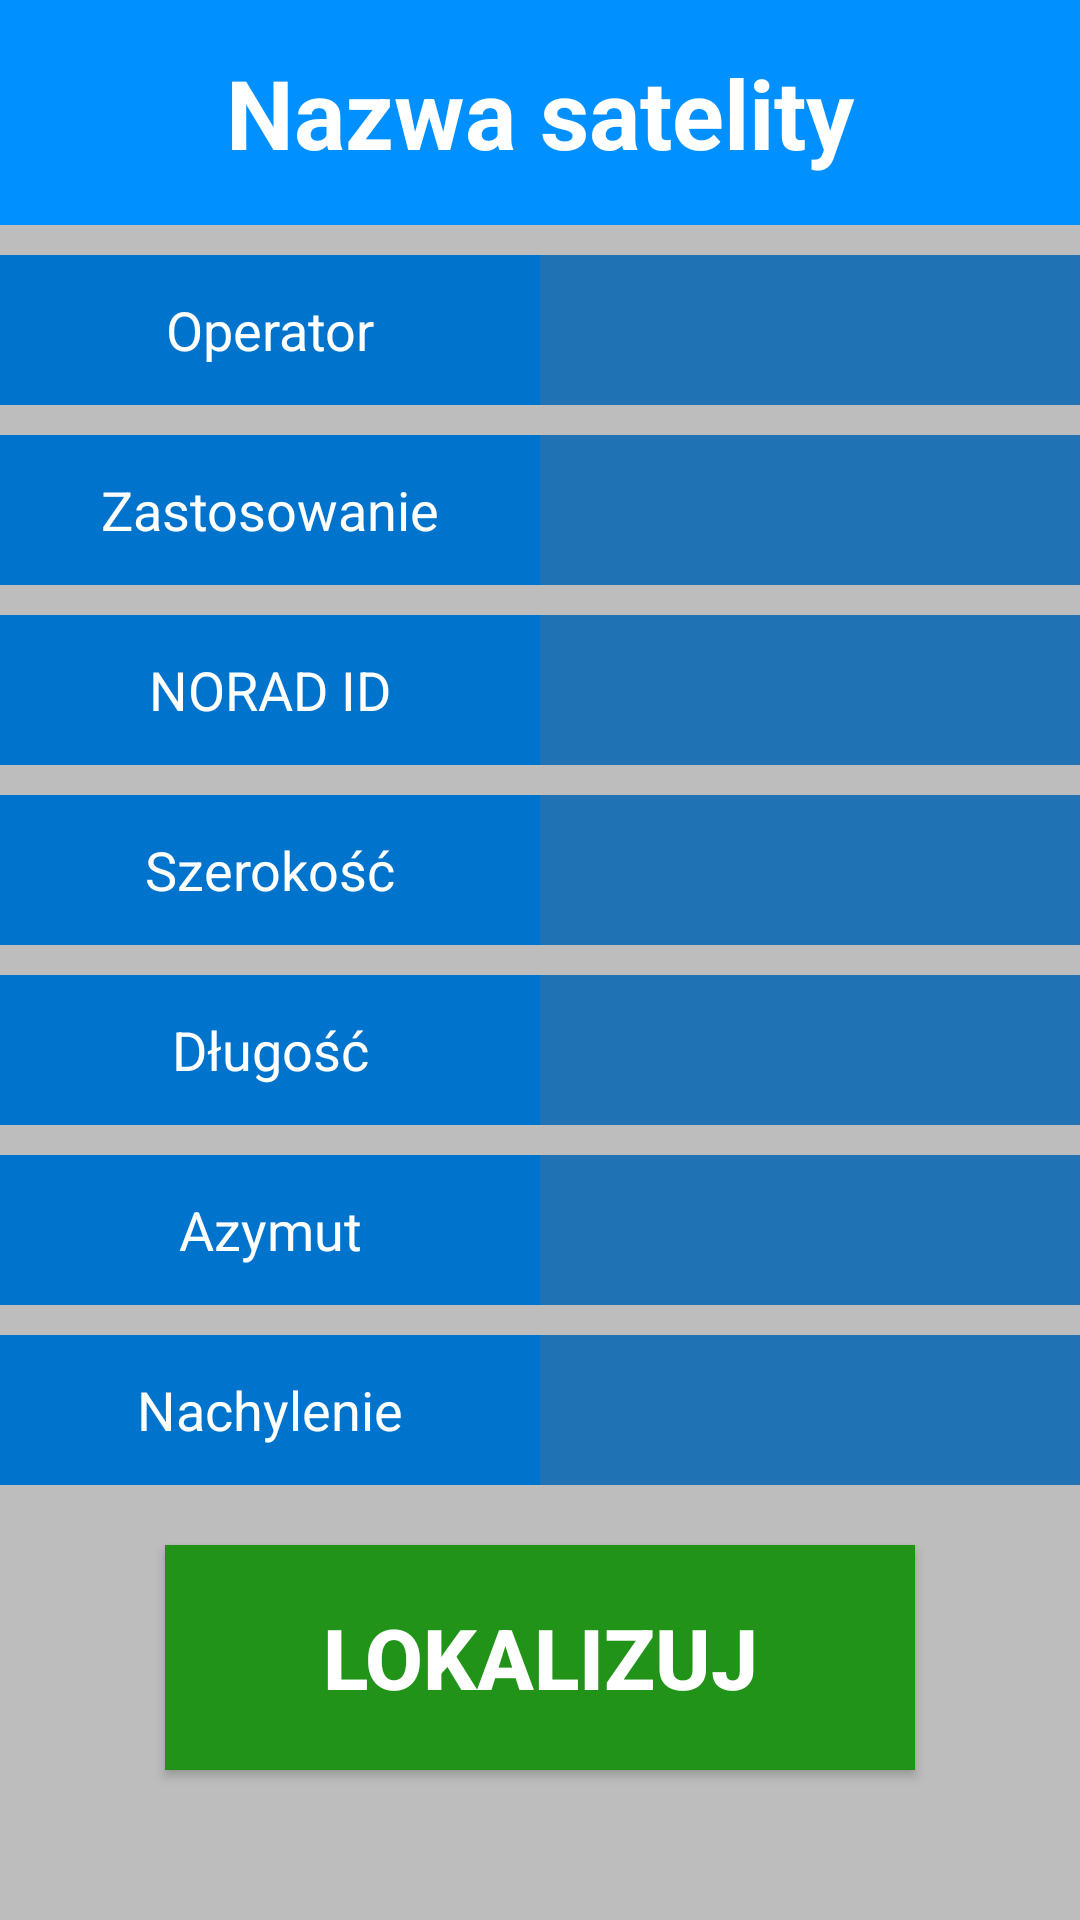

Write the Android layout XML for this screen, with the resource values it uses.
<!-- AndroidManifest.xml: application theme Theme.SatelliteTracker -->
<!-- res/layout/satellite_info.xml -->
<?xml version="1.0" encoding="utf-8"?>
<LinearLayout xmlns:android="http://schemas.android.com/apk/res/android"
    android:layout_width="match_parent"
    android:layout_height="match_parent"
    android:layout_gravity="center"
    android:background="#BDBDBD"
    android:orientation="vertical"
    android:tooltipText="@string/tooltip_norad">

    <TextView
        android:id="@+id/text_satinfo_name"
        android:layout_width="match_parent"
        android:layout_height="75dp"
        android:background="@color/title"
        android:gravity="center"
        android:text="@string/satellite_info_name"
        android:textAlignment="center"
        android:textColor="#FFFFFF"
        android:textSize="32sp"
        android:textStyle="bold" />

    <LinearLayout
        android:layout_width="match_parent"
        android:layout_height="50dp"
        android:layout_marginTop="10dp"
        android:orientation="horizontal">

        <TextView
            android:layout_width="match_parent"
            android:layout_height="match_parent"
            android:layout_weight="1"
            android:background="#0074CD"
            android:gravity="center"
            android:padding="5dp"
            android:text="@string/satellite_info_operator"
            android:textAlignment="center"
            android:textColor="#FFFFFF"
            android:textSize="18sp"
            android:tooltipText="@string/tooltip_operator" />

        <TextView
            android:id="@+id/text_satinfo_operator"
            android:layout_width="match_parent"
            android:layout_height="match_parent"
            android:layout_weight="1"
            android:background="#1F72B3"
            android:gravity="center"
            android:padding="5dp"
            android:textAlignment="center"
            android:textColor="#FFFFFF"
            android:textSize="18sp" />
    </LinearLayout>

    <LinearLayout
        android:layout_width="match_parent"
        android:layout_height="50dp"
        android:layout_marginTop="10dp"
        android:orientation="horizontal">

        <TextView
            android:layout_width="match_parent"
            android:layout_height="match_parent"
            android:layout_weight="1"
            android:background="#0074CD"
            android:gravity="center"
            android:padding="5dp"
            android:text="@string/satellite_info_user"
            android:textAlignment="center"
            android:textColor="#FFFFFF"
            android:textSize="18sp"
            android:tooltipText="@string/tooltip_user" />

        <TextView
            android:id="@+id/text_satinfo_user"
            android:layout_width="match_parent"
            android:layout_height="match_parent"
            android:layout_weight="1"
            android:background="#1F72B3"
            android:gravity="center"
            android:padding="5dp"
            android:textAlignment="center"
            android:textColor="#FFFFFF"
            android:textSize="18sp" />
    </LinearLayout>

    <LinearLayout
        android:layout_width="match_parent"
        android:layout_height="50dp"
        android:layout_marginTop="10dp"
        android:orientation="horizontal">

        <TextView
            android:layout_width="match_parent"
            android:layout_height="match_parent"
            android:layout_weight="1"
            android:background="#0074CD"
            android:gravity="center"
            android:padding="5dp"
            android:text="@string/satellite_info_norad"
            android:textAlignment="center"
            android:textColor="#FFFFFF"
            android:textSize="18sp" />

        <TextView
            android:id="@+id/text_satinfo_norad"
            android:layout_width="match_parent"
            android:layout_height="match_parent"
            android:layout_weight="1"
            android:background="#1F72B3"
            android:gravity="center"
            android:padding="5dp"
            android:textAlignment="center"
            android:textColor="#FFFFFF"
            android:textSize="18sp" />
    </LinearLayout>

    <LinearLayout
        android:layout_width="match_parent"
        android:layout_height="50dp"
        android:layout_marginTop="10dp"
        android:orientation="horizontal">

        <TextView
            android:layout_width="match_parent"
            android:layout_height="match_parent"
            android:layout_weight="1"
            android:background="#0074CD"
            android:gravity="center"
            android:padding="5dp"
            android:text="@string/satellite_info_lat"
            android:textAlignment="center"
            android:textColor="#FFFFFF"
            android:textSize="18sp"
            android:tooltipText="@string/tooltip_lat" />

        <TextView
            android:id="@+id/text_satinfo_lat"
            android:layout_width="match_parent"
            android:layout_height="match_parent"
            android:layout_weight="1"
            android:background="#1F72B3"
            android:gravity="center"
            android:padding="5dp"
            android:textAlignment="center"
            android:textColor="#FFFFFF"
            android:textSize="18sp" />
    </LinearLayout>

    <LinearLayout
        android:layout_width="match_parent"
        android:layout_height="50dp"
        android:layout_marginTop="10dp"
        android:orientation="horizontal">

        <TextView
            android:layout_width="match_parent"
            android:layout_height="match_parent"
            android:layout_weight="1"
            android:background="#0074CD"
            android:gravity="center"
            android:padding="5dp"
            android:text="@string/satellite_info_lng"
            android:textAlignment="center"
            android:textColor="#FFFFFF"
            android:textSize="18sp"
            android:tooltipText="@string/tooltip_lng" />

        <TextView
            android:id="@+id/text_satinfo_lng"
            android:layout_width="match_parent"
            android:layout_height="match_parent"
            android:layout_weight="1"
            android:background="#1F72B3"
            android:gravity="center"
            android:padding="5dp"
            android:textAlignment="center"
            android:textColor="#FFFFFF"
            android:textSize="18sp" />
    </LinearLayout>

    <LinearLayout
        android:layout_width="match_parent"
        android:layout_height="50dp"
        android:layout_marginTop="10dp"
        android:orientation="horizontal">

        <TextView
            android:layout_width="match_parent"
            android:layout_height="match_parent"
            android:layout_weight="1"
            android:background="#0074CD"
            android:gravity="center"
            android:padding="5dp"
            android:text="@string/satellite_info_azi"
            android:textAlignment="center"
            android:textColor="#FFFFFF"
            android:textSize="18sp"
            android:tooltipText="@string/tooltip_azi" />

        <TextView
            android:id="@+id/text_satinfo_azi"
            android:layout_width="match_parent"
            android:layout_height="match_parent"
            android:layout_weight="1"
            android:background="#1F72B3"
            android:gravity="center"
            android:padding="5dp"
            android:textAlignment="center"
            android:textColor="#FFFFFF"
            android:textSize="18sp" />
    </LinearLayout>

    <LinearLayout
        android:layout_width="match_parent"
        android:layout_height="50dp"
        android:layout_marginTop="10dp"
        android:orientation="horizontal">

        <TextView
            android:layout_width="match_parent"
            android:layout_height="match_parent"
            android:layout_weight="1"
            android:background="#0074CD"
            android:gravity="center"
            android:padding="5dp"
            android:text="@string/satellite_info_elev"
            android:textAlignment="center"
            android:textColor="#FFFFFF"
            android:textSize="18sp"
            android:tooltipText="@string/tooltip_elev" />

        <TextView
            android:id="@+id/text_satinfo_elev"
            android:layout_width="match_parent"
            android:layout_height="match_parent"
            android:layout_weight="1"
            android:background="#1F72B3"
            android:gravity="center"
            android:padding="5dp"
            android:textAlignment="center"
            android:textColor="#FFFFFF"
            android:textSize="18sp" />
    </LinearLayout>

    <Space
        android:layout_width="match_parent"
        android:layout_height="20dp" />

    <Button
        android:id="@+id/button_locate"
        android:layout_width="250dp"
        android:layout_height="75dp"
        android:layout_gravity="center"
        android:background="#219318"
        android:text="@string/satellite_info_btn"
        android:textColor="#FFFFFF"
        android:textSize="28sp"
        android:textStyle="bold" />

</LinearLayout>
<!-- resources referenced by this layout -->
<resources>
  <color name="title">#0090FF</color>
  <string name="satellite_info_azi">Azymut</string>
  <string name="satellite_info_btn">Lokalizuj</string>
  <string name="satellite_info_elev">Nachylenie</string>
  <string name="satellite_info_lat">Szerokość</string>
  <string name="satellite_info_lng">Długość</string>
  <string name="satellite_info_name">Nazwa satelity</string>
  <string name="satellite_info_norad">NORAD ID</string>
  <string name="satellite_info_operator">Operator</string>
  <string name="satellite_info_user">Zastosowanie</string>
  <string name="tooltip_azi">Azymut względem obecnej lokalizacji</string>
  <string name="tooltip_elev">Nachylenie względem obecnej lokalizacji</string>
  <string name="tooltip_lat">Szerokość geograficzna</string>
  <string name="tooltip_lng">Długość geograficzna</string>
  <string name="tooltip_norad">Numer id nadawany przez NORAD(North American Aerospace Defense Command)</string>
  <string name="tooltip_operator">Aktualny operator satelity</string>
  <string name="tooltip_user">Przeznaczenie satelity</string>
  <style name="Theme.SatelliteTracker" parent="android:Theme.Material.Light.NoActionBar" />
</resources>
